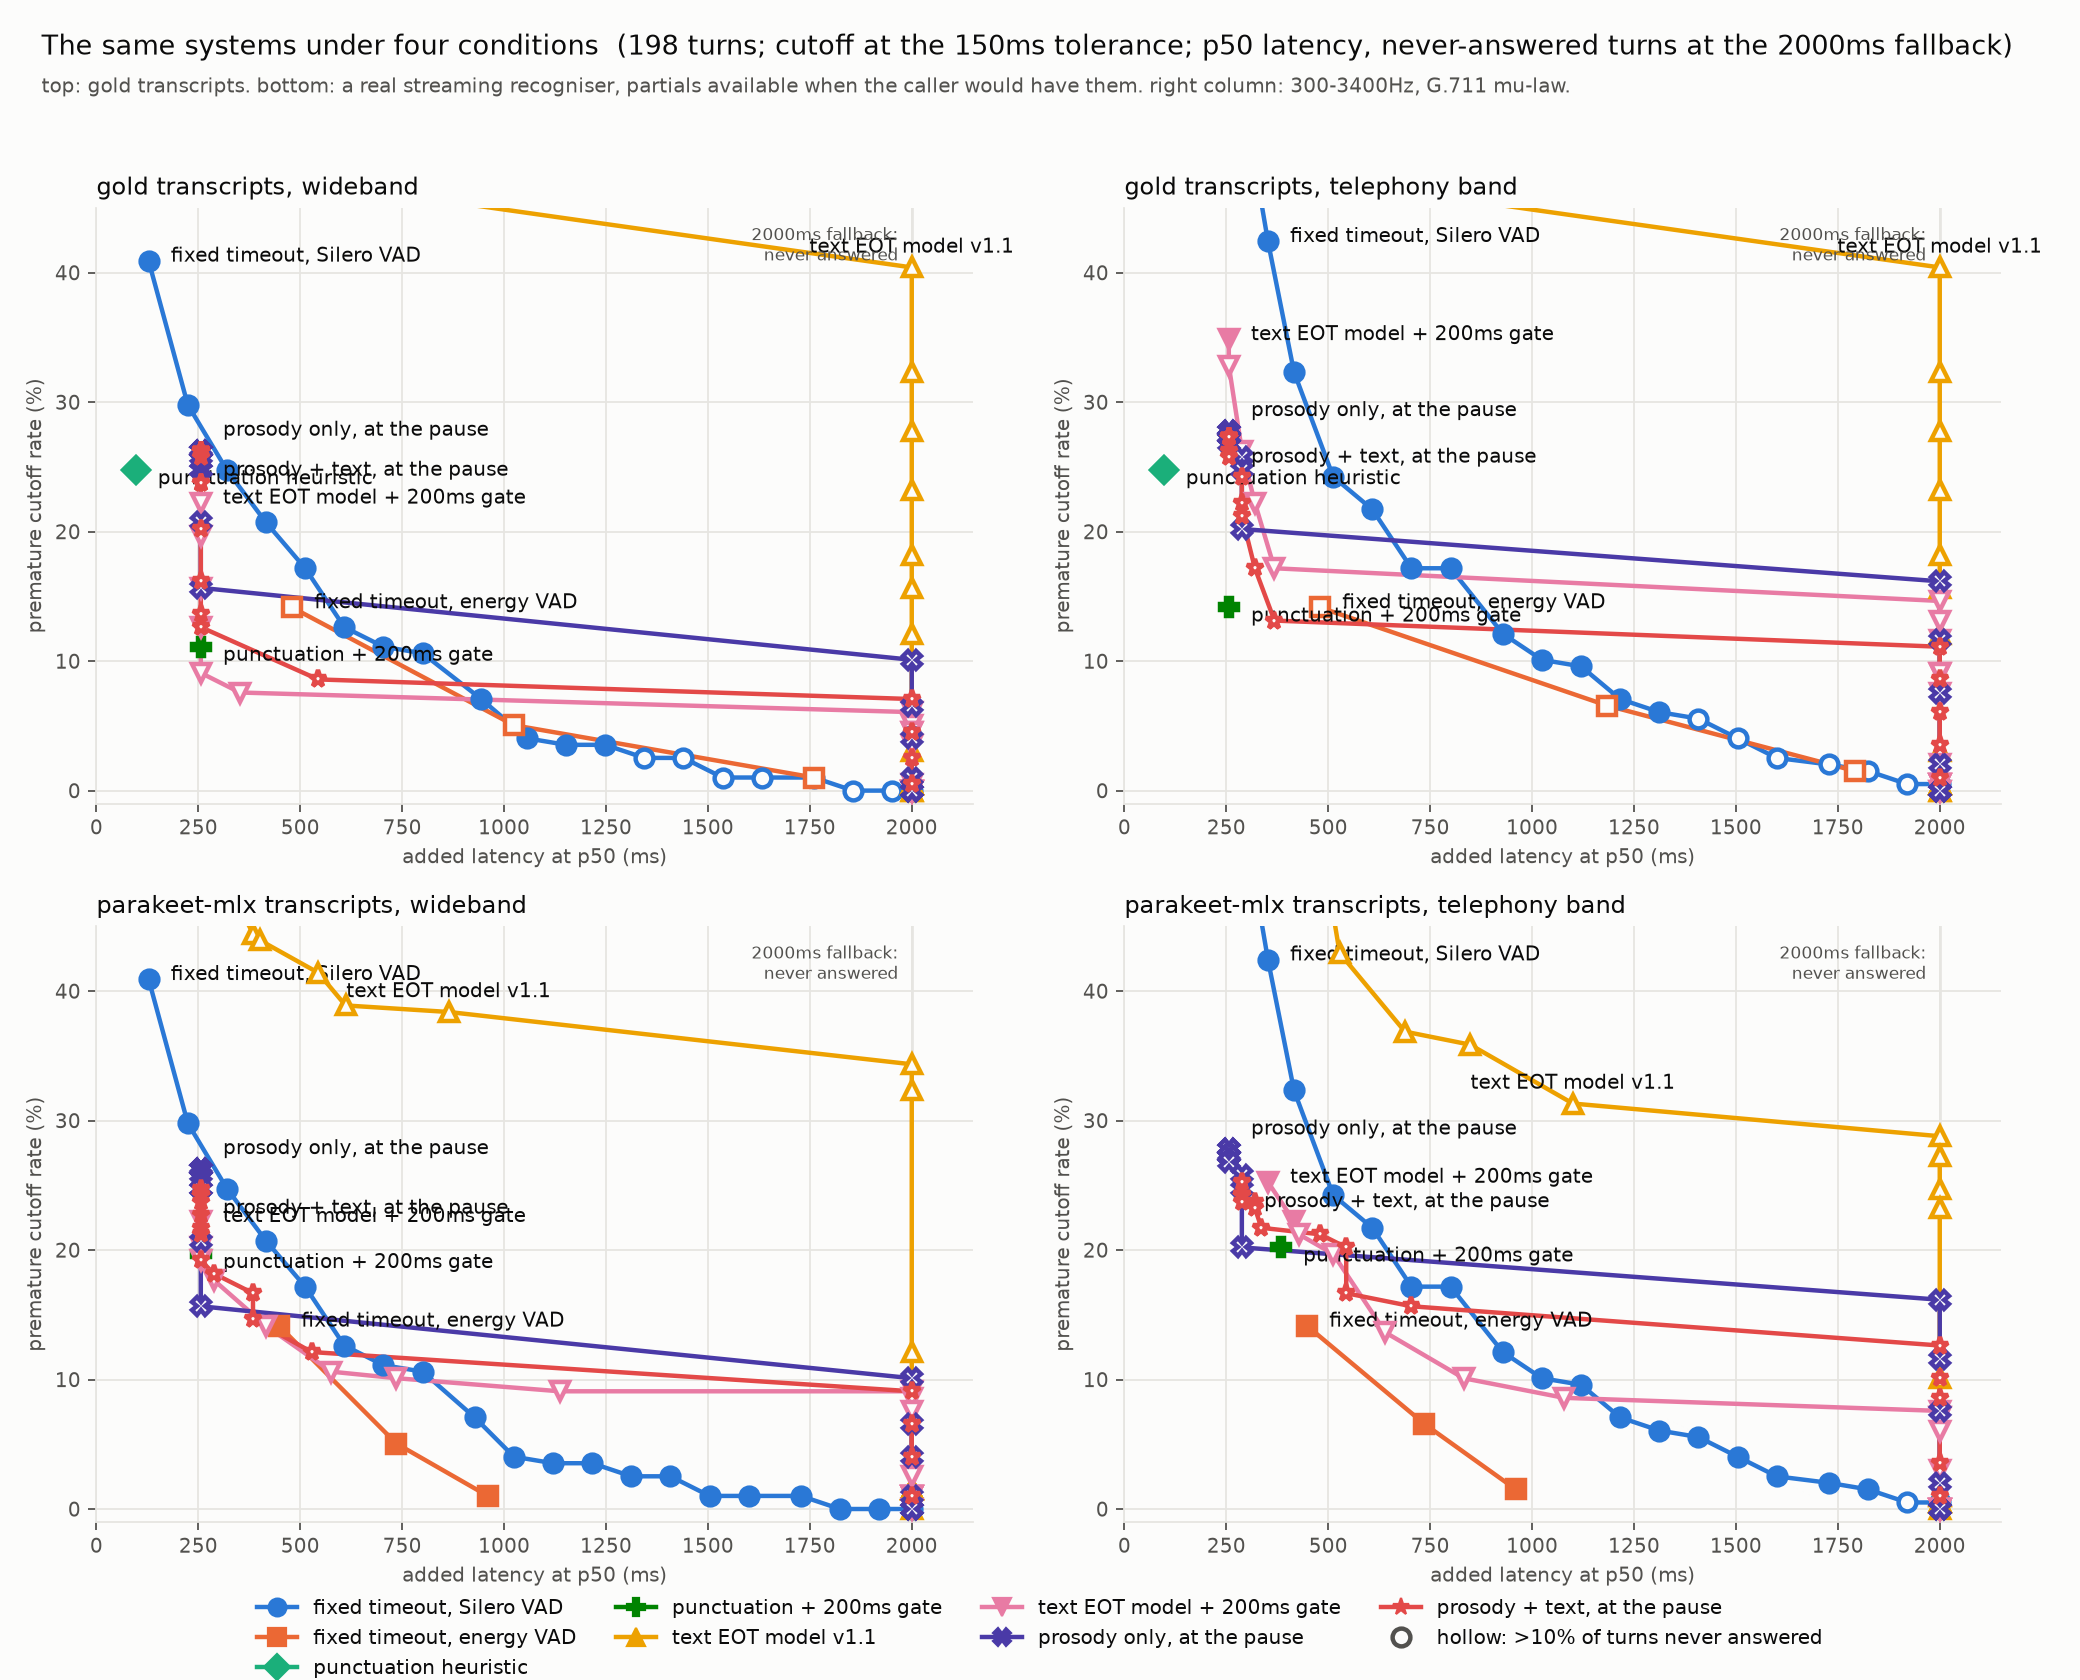

Values plotted in this chart, from the file beside it:
condition, system, source, knob, knob_value, n_turns, cutoff_rate, cutoff_rate_at_tolerance, false_hold_rate, latency_p50, latency_p95, latency_p99, latency_fallback_p50, latency_fallback_p95, latency_fallback_p99
gold_16k, fixed_timeout+silero, silero, timeout_ms, 100, 198, 0.4293, 0.4091, 0.0, 128.0, 160.0, 192.0, 128.0, 160.0, 192.0
gold_16k, fixed_timeout+silero, silero, timeout_ms, 200, 198, 0.3081, 0.298, 0.0, 224.0, 256.0, 509.4, 224.0, 256.0, 509.4
gold_16k, fixed_timeout+silero, silero, timeout_ms, 300, 198, 0.2525, 0.2475, 0.005051, 320.0, 374.4, 709.1, 320.0, 384.0, 1396
gold_16k, fixed_timeout+silero, silero, timeout_ms, 400, 198, 0.2121, 0.2071, 0.0202, 416.0, 448.0, 736.0, 416.0, 568.0, 2000
gold_16k, fixed_timeout+silero, silero, timeout_ms, 500, 198, 0.1768, 0.1717, 0.0202, 512.0, 547.2, 1101, 512.0, 726.4, 2000
gold_16k, fixed_timeout+silero, silero, timeout_ms, 600, 198, 0.1313, 0.1263, 0.0202, 608.0, 692.8, 1589, 608.0, 928.0, 2000
gold_16k, fixed_timeout+silero, silero, timeout_ms, 700, 198, 0.1111, 0.1111, 0.03535, 704.0, 819.2, 1684, 704.0, 1680, 2000
gold_16k, fixed_timeout+silero, silero, timeout_ms, 800, 198, 0.1061, 0.1061, 0.04545, 800.0, 884.8, 1631, 800.0, 1859, 2000
gold_16k, fixed_timeout+silero, silero, timeout_ms, 900, 198, 0.07071, 0.07071, 0.05556, 928.0, 1005, 1750, 944.0, 2000, 2000
gold_16k, fixed_timeout+silero, silero, timeout_ms, 1000, 198, 0.0404, 0.0404, 0.07576, 1024, 1088, 1713, 1056, 2000, 2000
gold_16k, fixed_timeout+silero, silero, timeout_ms, 1100, 198, 0.03535, 0.03535, 0.09091, 1120, 1184, 1810, 1152, 2000, 2000
gold_16k, fixed_timeout+silero, silero, timeout_ms, 1200, 198, 0.03535, 0.03535, 0.09596, 1216, 1280, 1907, 1248, 2000, 2000
gold_16k, fixed_timeout+silero, silero, timeout_ms, 1300, 198, 0.02525, 0.02525, 0.1162, 1312, 1344, 1632, 1344, 2000, 2000
gold_16k, fixed_timeout+silero, silero, timeout_ms, 1400, 198, 0.02525, 0.02525, 0.1313, 1408, 1440, 1665, 1440, 2000, 2000
gold_16k, fixed_timeout+silero, silero, timeout_ms, 1500, 198, 0.0101, 0.0101, 0.1414, 1504, 1536, 1760, 1536, 2000, 2000
gold_16k, fixed_timeout+silero, silero, timeout_ms, 1600, 198, 0.0101, 0.0101, 0.1566, 1600, 1632, 1859, 1632, 2000, 2000
gold_16k, fixed_timeout+silero, silero, timeout_ms, 1700, 198, 0.0101, 0.0101, 0.1768, 1728, 1760, 1824, 1760, 2000, 2000
gold_16k, fixed_timeout+silero, silero, timeout_ms, 1800, 198, 0.0, 0.0, 0.197, 1824, 1856, 1901, 1856, 2000, 2000
gold_16k, fixed_timeout+silero, silero, timeout_ms, 1900, 198, 0.0, 0.0, 0.2121, 1920, 1952, 1966, 1952, 2000, 2000
gold_16k, fixed_timeout+silero, silero, timeout_ms, 2000, 198, 0.0, 0.0, 0.9747, 1758, 1884, 1887, 2000, 2000, 2000
gold_16k, fixed_timeout+energy, energy, timeout_ms, 500.0, 198, 0.1465, 0.1414, 0.1212, 448.0, 1496, 1750, 480.0, 2000, 2000
gold_16k, fixed_timeout+energy, energy, timeout_ms, 800.0, 198, 0.05556, 0.05051, 0.3131, 736.0, 1760, 1944, 1024, 2000, 2000
gold_16k, fixed_timeout+energy, energy, timeout_ms, 1000, 198, 0.0101, 0.0101, 0.4646, 960.0, 1760, 1952, 1760, 2000, 2000
gold_16k, punctuation, silero, none, 0.0, 198, 0.6263, 0.2475, 0.06566, 64.0, 480.0, 627.2, 96.0, 2000, 2000
gold_16k, punctuation+gate200, silero, none, 0.0, 198, 0.1162, 0.1111, 0.09091, 256.0, 454.4, 632.3, 256.0, 2000, 2000
gold_16k, text_eot_v1.1, silero, threshold, 0.05, 198, 0.7929, 0.6364, 0.0303, 32.0, 265.6, 478.1, 64.0, 2000, 2000
gold_16k, text_eot_v1.1, silero, threshold, 0.1, 198, 0.7727, 0.596, 0.05051, 32.0, 256.0, 467.2, 128.0, 2000, 2000
gold_16k, text_eot_v1.1, silero, threshold, 0.15, 198, 0.7323, 0.5253, 0.09596, 32.0, 256.0, 470.4, 160.0, 2000, 2000
gold_16k, text_eot_v1.1, silero, threshold, 0.2, 198, 0.6667, 0.4798, 0.1616, 32.0, 256.0, 320.3, 304.0, 2000, 2000
gold_16k, text_eot_v1.1, silero, threshold, 0.25, 198, 0.5909, 0.404, 0.2222, 32.0, 268.8, 340.5, 2000, 2000, 2000
gold_16k, text_eot_v1.1, silero, threshold, 0.3, 198, 0.5152, 0.3232, 0.298, 32.0, 268.8, 340.5, 2000, 2000, 2000
gold_16k, text_eot_v1.1, silero, threshold, 0.35, 198, 0.4444, 0.2778, 0.3737, 32.0, 272.0, 569.6, 2000, 2000, 2000
gold_16k, text_eot_v1.1, silero, threshold, 0.4, 198, 0.3737, 0.2323, 0.4545, 32.0, 345.6, 640.6, 2000, 2000, 2000
gold_16k, text_eot_v1.1, silero, threshold, 0.45, 198, 0.3131, 0.1818, 0.5202, 32.0, 236.8, 430.1, 2000, 2000, 2000
gold_16k, text_eot_v1.1, silero, threshold, 0.5, 198, 0.2727, 0.1566, 0.5808, 32.0, 224.0, 247, 2000, 2000, 2000
gold_16k, text_eot_v1.1, silero, threshold, 0.55, 198, 0.2323, 0.1212, 0.6313, 32.0, 224.0, 247.7, 2000, 2000, 2000
gold_16k, text_eot_v1.1, silero, threshold, 0.6, 198, 0.06566, 0.0303, 0.8535, 22.0, 168.0, 187.2, 2000, 2000, 2000
gold_16k, text_eot_v1.1, silero, threshold, 0.65, 198, 0.01515, 0.005051, 0.9596, 12.0, 134.4, 154.9, 2000, 2000, 2000
gold_16k, text_eot_v1.1, silero, threshold, 0.7, 198, 0.0101, 0.005051, 0.9747, 32.0, 147.2, 157.4, 2000, 2000, 2000
gold_16k, text_eot_v1.1, silero, threshold, 0.75, 198, 0.0101, 0.005051, 0.9747, 32.0, 147.2, 157.4, 2000, 2000, 2000
gold_16k, text_eot_v1.1, silero, threshold, 0.8, 198, 0.0101, 0.005051, 0.9747, 32.0, 147.2, 157.4, 2000, 2000, 2000
gold_16k, text_eot_v1.1, silero, threshold, 0.85, 198, 0.0101, 0.005051, 0.9747, 32.0, 147.2, 157.4, 2000, 2000, 2000
gold_16k, text_eot_v1.1, silero, threshold, 0.9, 198, 0.005051, 0.0, 0.9848, 96.0, 153.6, 158.7, 2000, 2000, 2000
gold_16k, text_eot_v1.1, silero, threshold, 0.95, 198, 0.0, 0.0, 1.0, , , , 2000, 2000, 2000
gold_16k, text_eot_v1.1+gate200, silero, threshold, 0.05, 198, 0.2222, 0.2222, 0.101, 224.0, 331.2, 565.4, 256.0, 2000, 2000
gold_16k, text_eot_v1.1+gate200, silero, threshold, 0.1, 198, 0.197, 0.197, 0.1717, 224.0, 345.6, 568.3, 256.0, 2000, 2000
gold_16k, text_eot_v1.1+gate200, silero, threshold, 0.15, 198, 0.1566, 0.1566, 0.2475, 224.0, 292.8, 544.0, 256.0, 2000, 2000
gold_16k, text_eot_v1.1+gate200, silero, threshold, 0.2, 198, 0.1263, 0.1263, 0.3283, 224.0, 308.8, 530.6, 256.0, 2000, 2000
gold_16k, text_eot_v1.1+gate200, silero, threshold, 0.25, 198, 0.09091, 0.09091, 0.4141, 224.0, 292.8, 548.8, 256.0, 2000, 2000
gold_16k, text_eot_v1.1+gate200, silero, threshold, 0.3, 198, 0.07576, 0.07576, 0.4495, 224.0, 267.2, 376.6, 352.0, 2000, 2000
gold_16k, text_eot_v1.1+gate200, silero, threshold, 0.35, 198, 0.06061, 0.06061, 0.5101, 224.0, 256.0, 408.3, 2000, 2000, 2000
gold_16k, text_eot_v1.1+gate200, silero, threshold, 0.4, 198, 0.05051, 0.05051, 0.5859, 224.0, 270.4, 567.7, 2000, 2000, 2000
gold_16k, text_eot_v1.1+gate200, silero, threshold, 0.45, 198, 0.04545, 0.04545, 0.6212, 224.0, 256.0, 366.4, 2000, 2000, 2000
gold_16k, text_eot_v1.1+gate200, silero, threshold, 0.5, 198, 0.04545, 0.04545, 0.6717, 224.0, 256.0, 270.4, 2000, 2000, 2000
gold_16k, text_eot_v1.1+gate200, silero, threshold, 0.55, 198, 0.03535, 0.03535, 0.7121, 240.0, 256.0, 272.3, 2000, 2000, 2000
gold_16k, text_eot_v1.1+gate200, silero, threshold, 0.6, 198, 0.005051, 0.005051, 0.8737, 256.0, 256.0, 280.6, 2000, 2000, 2000
gold_16k, text_eot_v1.1+gate200, silero, threshold, 0.65, 198, 0.0, 0.0, 0.9646, 256.0, 256.0, 256.0, 2000, 2000, 2000
gold_16k, text_eot_v1.1+gate200, silero, threshold, 0.7, 198, 0.0, 0.0, 0.9798, 256.0, 256.0, 256.0, 2000, 2000, 2000
gold_16k, text_eot_v1.1+gate200, silero, threshold, 0.75, 198, 0.0, 0.0, 0.9798, 256.0, 256.0, 256.0, 2000, 2000, 2000
gold_16k, text_eot_v1.1+gate200, silero, threshold, 0.8, 198, 0.0, 0.0, 0.9798, 256.0, 256.0, 256.0, 2000, 2000, 2000
... 445 more rows
